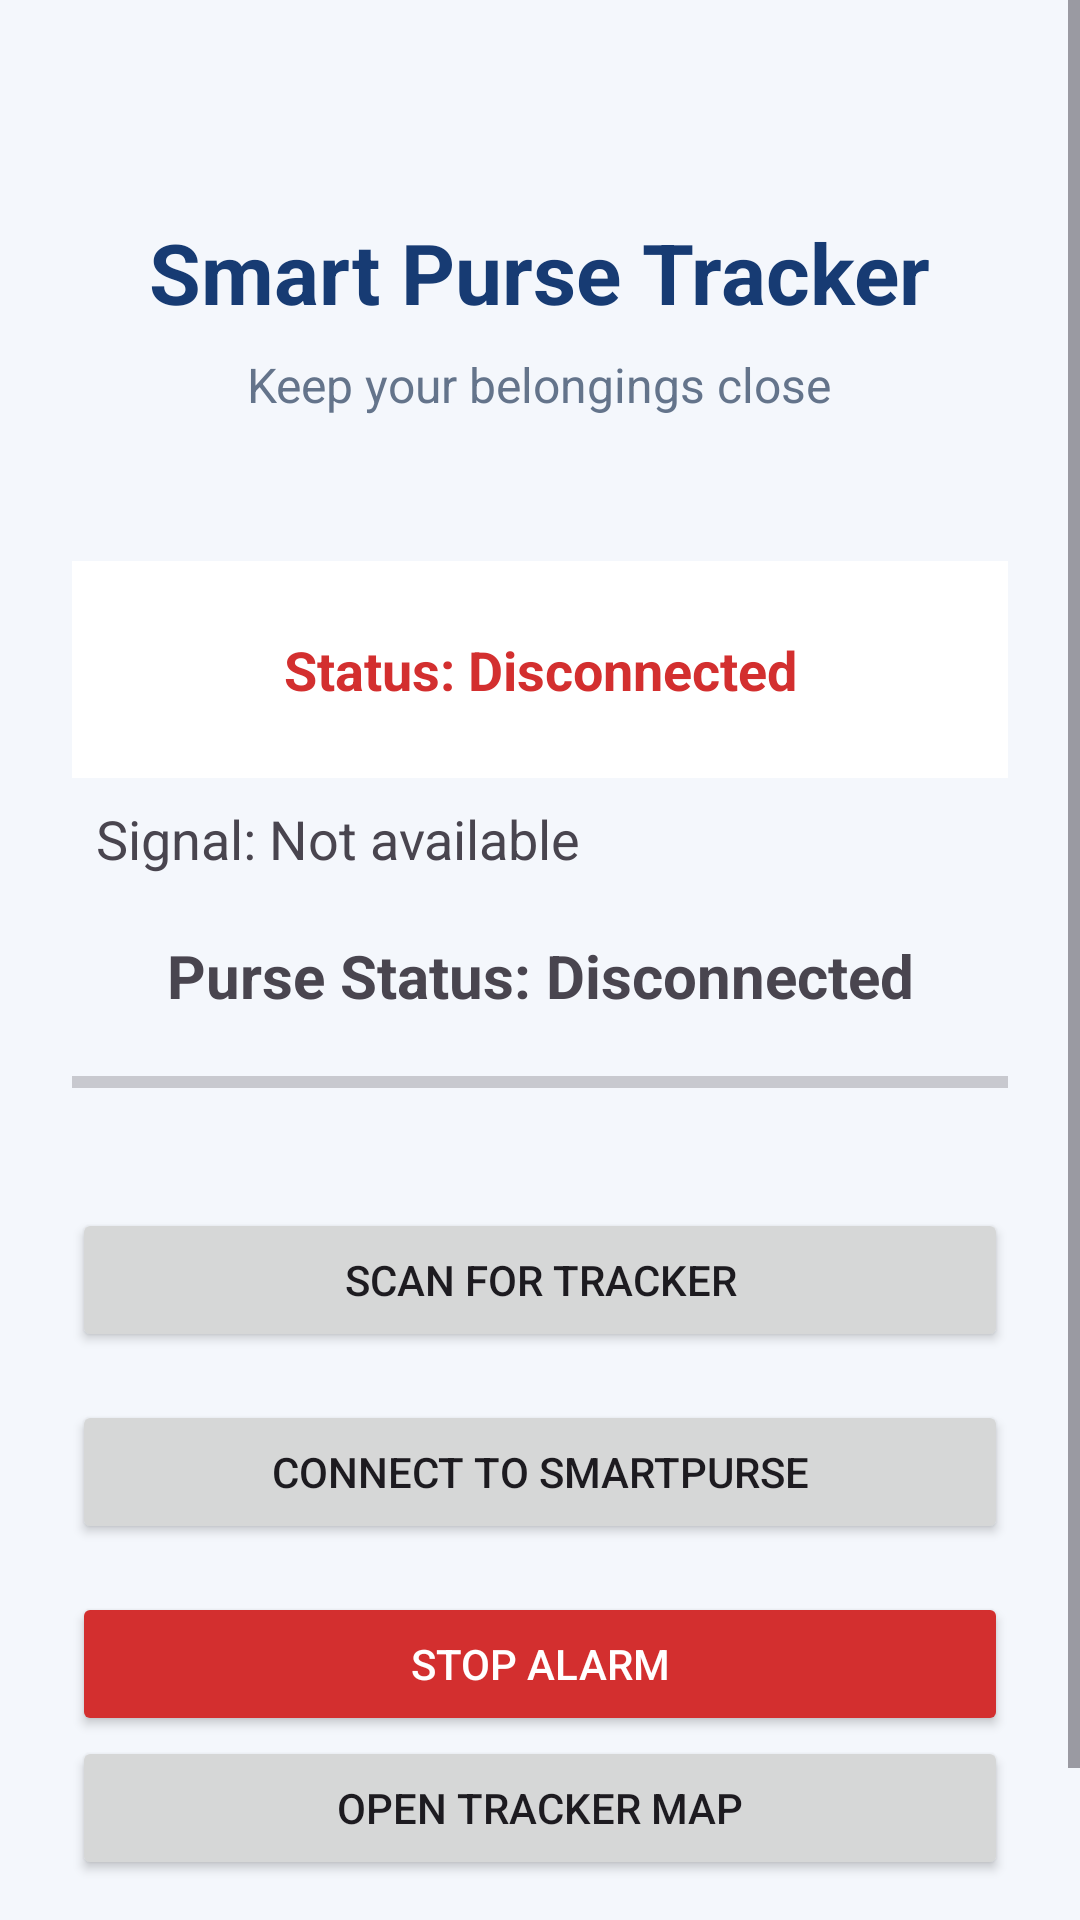

Layout XML and referenced resources for this Android screen:
<!-- AndroidManifest.xml: application theme Theme.SmartPurseTracker -->
<!-- res/layout/activity_main.xml -->
<?xml version="1.0" encoding="utf-8"?>
<ScrollView xmlns:android="http://schemas.android.com/apk/res/android"
    android:layout_width="match_parent"
    android:layout_height="match_parent"
    android:background="#F4F7FC"
    android:fillViewport="true">

    <LinearLayout
        android:layout_width="match_parent"
        android:layout_height="match_parent"
        android:gravity="center_horizontal"
        android:orientation="vertical"
        android:padding="24dp">

        <TextView
            android:layout_width="wrap_content"
            android:layout_height="wrap_content"
            android:layout_marginTop="48dp"
            android:text="Smart Purse Tracker"
            android:textColor="#173B73"
            android:textSize="28sp"
            android:textStyle="bold" />

        <TextView
            android:layout_width="wrap_content"
            android:layout_height="wrap_content"
            android:layout_marginTop="8dp"
            android:text="Keep your belongings close"
            android:textColor="#64748B"
            android:textSize="16sp" />

        <TextView
            android:id="@+id/tvStatus"
            android:layout_width="match_parent"
            android:layout_height="wrap_content"
            android:layout_marginTop="48dp"
            android:background="#FFFFFF"
            android:gravity="center"
            android:padding="24dp"
            android:text="Status: Disconnected"
            android:textColor="#D32F2F"
            android:textSize="18sp"
            android:textStyle="bold" />
        <TextView
            android:id="@+id/tvRssi"
            android:layout_width="match_parent"
            android:layout_height="wrap_content"
            android:text="Signal: Not available"
            android:textSize="18sp"
            android:padding="8dp" />

        <TextView
            android:id="@+id/tvProximity"
            android:layout_width="match_parent"
            android:layout_height="wrap_content"
            android:text="Purse Status: Disconnected"
            android:textSize="20sp"
            android:textStyle="bold"
            android:gravity="center"
            android:padding="12dp" />

        <ProgressBar
            android:id="@+id/progressSignal"
            style="?android:attr/progressBarStyleHorizontal"
            android:layout_width="match_parent"
            android:layout_height="20dp"
            android:max="100"
            android:progress="0" />

        <Button
            android:id="@+id/btnScan"
            android:layout_width="match_parent"
            android:layout_height="wrap_content"
            android:layout_marginTop="32dp"
            android:text="SCAN FOR TRACKER" />

        <Button
            android:id="@+id/btnConnect"
            android:layout_width="match_parent"
            android:layout_height="wrap_content"
            android:layout_marginTop="16dp"
            android:text="CONNECT TO SMARTPURSE" />

        <Button
            android:id="@+id/btnStopAlarm"
            android:layout_width="match_parent"
            android:layout_height="wrap_content"
            android:layout_marginTop="16dp"
            android:text="STOP ALARM"
            android:backgroundTint="#D32F2F"
            android:textColor="#FFFFFF" />
        <Button
            android:id="@+id/btnOpenMap"
            android:layout_width="match_parent"
            android:layout_height="wrap_content"
            android:text="Open Tracker Map" />

        <TextView
            android:id="@+id/tvMessage"
            android:layout_width="match_parent"
            android:layout_height="wrap_content"
            android:layout_marginTop="24dp"
            android:gravity="center"
            android:text="Tap Scan to find your tracker."
            android:textColor="#475569"
            android:textSize="15sp" />

    </LinearLayout>

</ScrollView>
<!-- resources referenced by this layout -->
<resources>
  <style name="Theme.SmartPurseTracker" parent="Base.Theme.SmartPurseTracker" />
  <style name="Base.Theme.SmartPurseTracker" parent="Theme.Material3.DayNight.NoActionBar">
          
          
      </style>
</resources>
